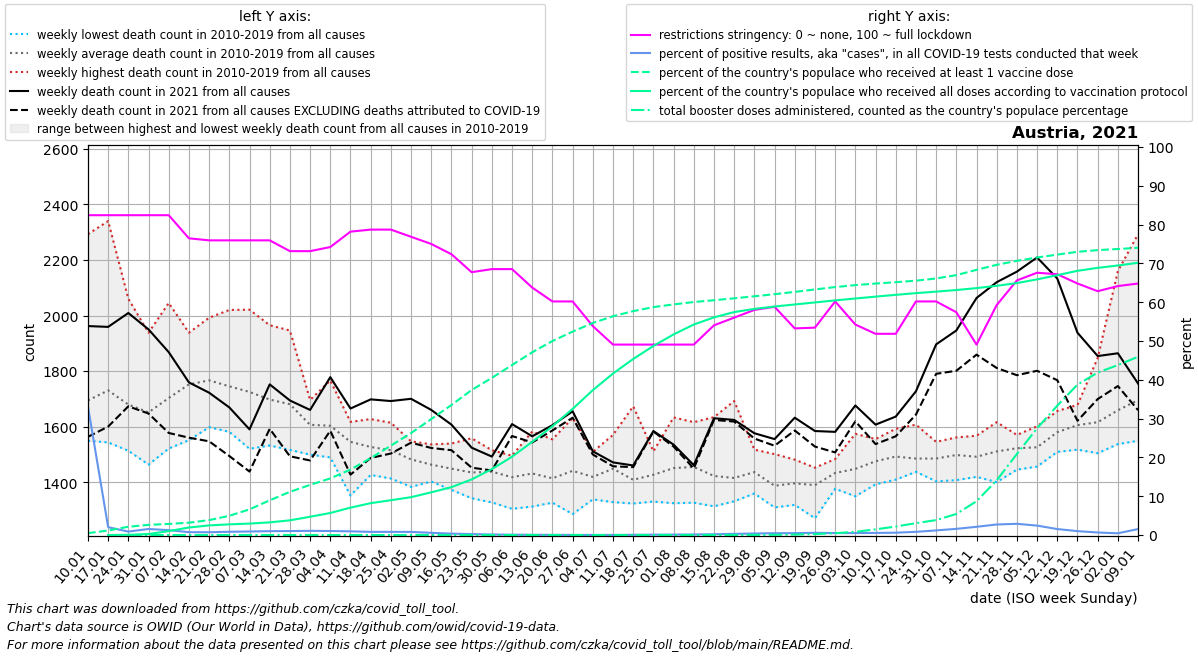

The table this chart was drawn from, first rows:
date, location, time_unit, time, deaths_2010_all_ages, deaths_2011_all_ages, deaths_2012_all_ages, deaths_2013_all_ages, deaths_2014_all_ages, deaths_2015_all_ages, deaths_2016_all_ages, deaths_2017_all_ages, deaths_2018_all_ages, deaths_2019_all_ages, deaths_2020_all_ages, deaths_2021_all_ages, deaths_2022_all_ages, new_deaths, new_cases_smoothed, new_tests_smoothed, positive_test_percent, stringency_index, people_vaccinated, people_fully_vaccinated
2021-01-10, Austria, weekly, 1, 1557, 1579, 1574, 1637, 1549, 1704, 1634, 2293, 1767, 1647, 1614, 1962, 1755, 399.0, 14300, 70377, 33.12, 82.41, 43847, 
2021-01-17, Austria, weekly, 2, 1582, 1671, 1563, 1659, 1543, 1768, 1626, 2340, 1842, 1709, 1702, 1959, 1678, 359.0, 13934, 2970682, 2.022, 82.41, 105245, 1065
2021-01-24, Austria, weekly, 3, 1573, 1513, 1586, 1612, 1578, 1837, 1608, 2060, 1786, 1641, 1797, 2009, 1816, 336.0, 11599, 1552707, 0.887, 82.41, 193327, 5168
2021-01-31, Austria, weekly, 4, 1573, 1560, 1595, 1584, 1463, 1792, 1578, 1938, 1714, 1713, 1779, 1950, 1765, 303.0, 10263, 712193, 1.558, 82.41, 236876, 23936
2021-02-07, Austria, weekly, 5, 1544, 1521, 1545, 1752, 1574, 1837, 1609, 2045, 1870, 1732, 1947, 1868, 1791, 291.0, 9530, 771405, 1.253, 82.41, 258825, 91505
2021-02-14, Austria, weekly, 6, 1551, 1598, 1760, 1748, 1677, 1926, 1650, 1874, 1938, 1796, 1682, 1759, 1856, 199.0, 9490, 1310297, 0.739, 76.45, 287754, 175322
2021-02-21, Austria, weekly, 7, 1598, 1622, 1895, 1815, 1671, 1992, 1621, 1750, 1881, 1820, 1721, 1722, 1915, 175.0, 10684, 1488591, 0.717, 75.93, 347018, 223998
2021-02-28, Austria, weekly, 8, 1647, 1586, 1796, 1711, 1600, 2020, 1581, 1807, 1951, 1751, 1719, 1669, 1845, 175.0, 12949, 1536109, 0.842, 75.93, 448077, 248816
2021-03-07, Austria, weekly, 9, 1554, 1520, 1805, 1668, 1623, 1883, 1714, 1696, 2021, 1764, 1768, 1590, 1954, 152.0, 15009, 1645223, 0.913, 75.93, 597611, 266294
2021-03-14, Austria, weekly, 10, 1554, 1597, 1762, 1729, 1564, 1846, 1532, 1614, 1965, 1811, 1744, 1752, 1843, 160.0, 17291, 1736653, 0.995, 75.93, 808848, 295116
2021-03-21, Austria, weekly, 11, 1560, 1588, 1763, 1690, 1647, 1763, 1516, 1542, 1946, 1790, 1718, 1694, 1903, 201.0, 19567, 1921324, 1.019, 73.15, 1005694, 342458
2021-03-28, Austria, weekly, 12, 1578, 1555, 1650, 1684, 1607, 1696, 1499, 1535, 1641, 1619, 1836, 1660, 1980, 182.0, 21986, 2038717, 1.081, 73.15, 1168315, 426033
2021-04-04, Austria, weekly, 13, 1509, 1497, 1653, 1650, 1492, 1725, 1598, 1489, 1766, 1651, 1765, 1778, 1940, 193.0, 22665, 2194394, 1.034, 74.21, 1319285, 513522
2021-04-11, Austria, weekly, 14, 1352, 1463, 1508, 1611, 1590, 1604, 1562, 1537, 1617, 1607, 1828, 1665, 1953, 238.0, 19540, 2055094, 0.952, 78.17, 1525067, 638092
2021-04-18, Austria, weekly, 15, 1486, 1426, 1499, 1627, 1497, 1563, 1520, 1532, 1560, 1556, 1793, 1698, 1748, 211.0, 17599, 2145337, 0.82, 78.7, 1791717, 742403
2021-04-25, Austria, weekly, 16, 1442, 1482, 1499, 1569, 1538, 1614, 1413, 1475, 1557, 1558, 1704, 1692, , 189.0, 15868, 1959554, 0.812, 78.7, 2082214, 811141
2021-05-02, Austria, weekly, 17, 1453, 1482, 1525, 1532, 1476, 1547, 1460, 1440, 1383, 1521, 1588, 1700, , 158.0, 14141, 1756443, 0.806, 76.85, 2376359, 882327
2021-05-09, Austria, weekly, 18, 1446, 1402, 1516, 1407, 1536, 1453, 1447, 1527, 1434, 1462, 1480, 1660, , 137.0, 10862, 1945510, 0.572, 75.0, 2702662, 995192
2021-05-16, Austria, weekly, 19, 1410, 1470, 1437, 1432, 1539, 1452, 1486, 1434, 1372, 1453, 1520, 1607, , 92.0, 7336, 2034928, 0.359, 72.36, 3030247, 1115684
2021-05-23, Austria, weekly, 20, 1388, 1347, 1450, 1443, 1405, 1461, 1453, 1501, 1342, 1558, 1489, 1524, , 72.0, 4876, 2045420, 0.244, 67.73, 3379303, 1296309
2021-05-30, Austria, weekly, 21, 1425, 1473, 1457, 1398, 1515, 1396, 1505, 1327, 1383, 1497, 1481, 1492, , 50.0, 3598, 2688009, 0.134, 68.52, 3661765, 1536176
2021-06-06, Austria, weekly, 22, 1455, 1353, 1379, 1477, 1442, 1304, 1402, 1456, 1415, 1495, 1418, 1609, , 43.0, 2661, 3202068, 0.086, 68.52, 3961552, 1824338
2021-06-13, Austria, weekly, 23, 1582, 1382, 1419, 1460, 1407, 1437, 1360, 1312, 1433, 1520, 1490, 1565, , 22.0, 2071, 3305538, 0.063, 63.76, 4259020, 2172280
2021-06-20, Austria, weekly, 24, 1326, 1340, 1344, 1435, 1476, 1502, 1348, 1421, 1392, 1554, 1461, 1605, , 19.0, 1263, 2857374, 0.044, 60.19, 4520107, 2534518
2021-06-27, Austria, weekly, 25, 1359, 1381, 1557, 1631, 1440, 1285, 1452, 1476, 1401, 1424, 1413, 1655, , 23.0, 791.4, 3141561, 0.025, 60.19, 4740393, 2938926
2021-07-04, Austria, weekly, 26, 1509, 1349, 1470, 1358, 1503, 1374, 1338, 1419, 1414, 1454, 1438, 1511, , 11.5, 556.7, 2590371, 0.021, 53.84, 4940332, 3376551
2021-07-11, Austria, weekly, 27, 1451, 1462, 1570, 1426, 1398, 1487, 1328, 1413, 1441, 1507, 1561, 1471, , 14.0, 668.4, 2544937, 0.026, 49.07, 5099336, 3762892
2021-07-18, Austria, weekly, 28, 1673, 1427, 1337, 1369, 1391, 1476, 1323, 1346, 1404, 1338, 1383, 1460, , 6.0, 1540, 2651157, 0.058, 49.07, 5217094, 4102343
2021-07-25, Austria, weekly, 29, 1373, 1330, 1353, 1422, 1438, 1475, 1458, 1475, 1511, 1430, 1443, 1584, , 2.0, 2438, 2608994, 0.094, 49.07, 5310328, 4405648
2021-08-01, Austria, weekly, 30, 1327, 1324, 1442, 1542, 1427, 1633, 1424, 1375, 1455, 1557, 1452, 1535, , 7.0, 2867, 2503595, 0.114, 49.07, 5374102, 4675178
2021-08-08, Austria, weekly, 31, 1342, 1356, 1394, 1605, 1326, 1446, 1390, 1616, 1615, 1457, 1527, 1461, , 12.0, 3395, 2442244, 0.139, 49.07, 5429322, 4904730
2021-08-15, Austria, weekly, 32, 1422, 1318, 1313, 1634, 1404, 1500, 1359, 1334, 1532, 1406, 1433, 1630, , 6.0, 4595, 2314173, 0.199, 54.03, 5471781, 5071657
2021-08-22, Austria, weekly, 33, 1369, 1420, 1337, 1390, 1331, 1692, 1394, 1380, 1430, 1407, 1607, 1624, , 6.0, 6893, 2306284, 0.299, 56.02, 5515945, 5194999
2021-08-29, Austria, weekly, 34, 1427, 1517, 1507, 1359, 1381, 1376, 1408, 1472, 1460, 1453, 1477, 1576, , 19.0, 8775, 2221014, 0.395, 58.01, 5563211, 5269715
2021-09-05, Austria, weekly, 35, 1309, 1376, 1311, 1324, 1416, 1476, 1414, 1329, 1414, 1501, 1500, 1555, , 24.0, 10133, 2132530, 0.475, 58.8, 5612082, 5324226
2021-09-12, Austria, weekly, 36, 1378, 1380, 1385, 1481, 1446, 1389, 1380, 1318, 1376, 1423, 1523, 1632, , 46.0, 11816, 2447004, 0.482, 53.24, 5665053, 5372247
2021-09-19, Austria, weekly, 37, 1339, 1270, 1401, 1365, 1392, 1447, 1392, 1426, 1452, 1407, 1568, 1584, , 56.0, 14330, 2510230, 0.571, 53.44, 5722302, 5420032
2021-09-26, Austria, weekly, 38, 1483, 1431, 1399, 1446, 1454, 1459, 1376, 1407, 1421, 1452, 1569, 1581, , 74.0, 12555, 2494949, 0.504, 60.19, 5777737, 5467506
2021-10-03, Austria, weekly, 39, 1493, 1349, 1488, 1381, 1407, 1410, 1442, 1496, 1436, 1574, 1532, 1676, , 57.0, 12388, 2459966, 0.504, 54.23, 5823356, 5511378
2021-10-10, Austria, weekly, 40, 1490, 1392, 1425, 1418, 1473, 1494, 1469, 1481, 1553, 1555, 1587, 1607, , 70.0, 12737, 2338899, 0.545, 51.85, 5859892, 5555077
2021-10-17, Austria, weekly, 41, 1465, 1440, 1436, 1506, 1478, 1409, 1556, 1529, 1509, 1592, 1624, 1636, , 71.0, 13250, 2218360, 0.597, 51.85, 5890860, 5596657
2021-10-24, Austria, weekly, 42, 1477, 1447, 1512, 1437, 1449, 1481, 1607, 1453, 1488, 1497, 1619, 1727, , 84.0, 18888, 2291427, 0.823, 60.19, 5926895, 5636513
2021-10-31, Austria, weekly, 43, 1403, 1465, 1487, 1474, 1476, 1498, 1522, 1489, 1491, 1545, 1780, 1896, , 106.0, 27110, 2279728, 1.189, 60.19, 5978182, 5671650
2021-11-07, Austria, weekly, 44, 1528, 1476, 1543, 1407, 1457, 1433, 1484, 1551, 1561, 1536, 1896, 1946, , 145.0, 42893, 2680619, 1.592, 57.41, 6055705, 5708734
2021-11-14, Austria, weekly, 45, 1426, 1419, 1498, 1457, 1567, 1460, 1541, 1490, 1501, 1555, 2006, 2063, , 204.0, 66349, 3132635, 2.12, 49.07, 6179582, 5753659
2021-11-21, Austria, weekly, 46, 1400, 1504, 1485, 1467, 1487, 1527, 1616, 1505, 1556, 1558, 2287, 2120, , 309.0, 88403, 3252358, 2.717, 59.26, 6296448, 5807311
2021-11-28, Austria, weekly, 47, 1445, 1564, 1515, 1490, 1517, 1486, 1550, 1570, 1531, 1553, 2414, 2158, , 373.0, 94867, 3282576, 2.891, 65.6, 6388985, 5870967
2021-12-05, Austria, weekly, 48, 1527, 1536, 1456, 1463, 1541, 1488, 1601, 1531, 1525, 1586, 2442, 2209, , 408.0, 69628, 2859331, 2.428, 67.59, 6467014, 5957053
2021-12-12, Austria, weekly, 49, 1631, 1533, 1524, 1529, 1566, 1509, 1619, 1632, 1656, 1599, 2550, 2133, , 366.0, 39486, 2549482, 1.539, 67.19, 6533950, 6055243
2021-12-19, Austria, weekly, 50, 1654, 1576, 1678, 1524, 1586, 1517, 1670, 1554, 1626, 1667, 2479, 1938, , 317.0, 25086, 2519388, 1.002, 64.81, 6599540, 6156489
2021-12-26, Austria, weekly, 51, 1609, 1581, 1594, 1504, 1601, 1538, 1847, 1653, 1639, 1591, 2264, 1854, , 155.0, 16712, 2555434, 0.655, 62.83, 6639080, 6225875
2022-01-02, Austria, weekly, 52, 1544, 1606, 1599, 1537, 1625, 1545, 2160, 1646, 1689, 1636, 2131, 1864, , 118.0, 17086, 3912029, 0.447, 64.15, 6664612, 6280423
2022-01-09, Austria, weekly, 1, 1579, 1574, 1637, 1549, 1704, 1590, 2293, 1767, 1647, 1614, 2004, 1755, , 96.0, 37530, 2554831, 1.538, 64.81, 6693350, 6343807
